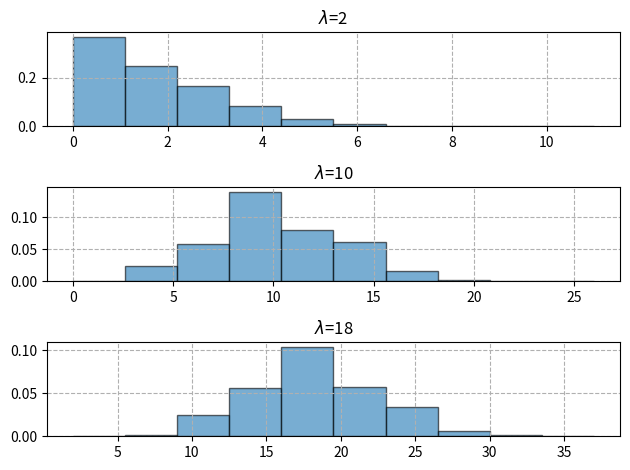

Python code for this plot:
import numpy as np
from scipy.stats import poisson
import matplotlib.pyplot as plt

fig, ax = plt.subplots(3, 1)
x = range(0, 20)
params = [2, 10, 18]

for i in range(len(params)):
    lambda_ = params[i]
    data = poisson.rvs(mu=lambda_, size=100000)
    ax[i].hist(data, density=True, alpha=0.6, edgecolor='k')
    ax[i].set_title('$\\lambda$={}'.format(params[i]))
    print('mean=', np.mean(data))
    print('var=', np.square(np.std(data)))
    ax[i].grid(ls='--')

fig.set_tight_layout(True)
plt.show()